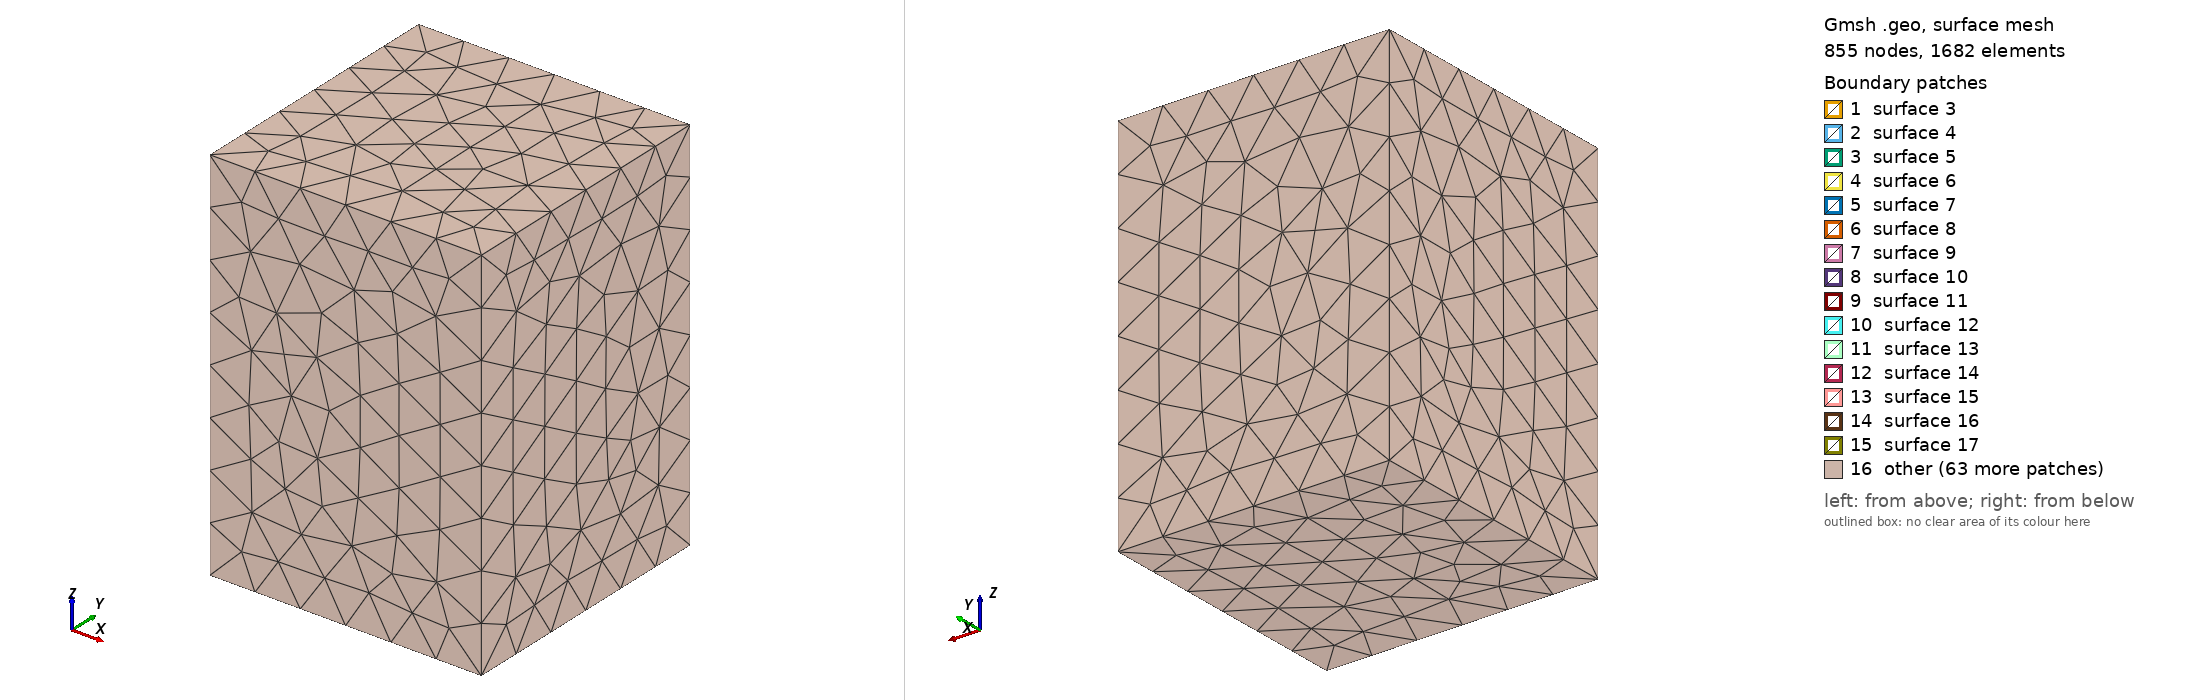

Gmsh geometry script, surface-meshed: 855 nodes, 1682 surface elements. Boundary patches (legend numbers): 1 surface 3, 2 surface 4, 3 surface 5, 4 surface 6, 5 surface 7, 6 surface 8, 7 surface 9, 8 surface 10, 9 surface 11, 10 surface 12, 11 surface 13, 12 surface 14, 13 surface 15, 14 surface 16, 15 surface 17, 16 other. Left view from above one corner, right view from below the opposite corner. The script declares no physical surfaces, so the legend lists its geometric surfaces. The drawing asked Gmsh for element sizes between 1% and 20% of the model's largest extent; the script's own settings can give other sizes.

=== valve3dnew.geo (drawn) ===
SetFactory("OpenCASCADE");

Point(1) = {0, 0, -34};
Point(2) = {0, 0, -12.15};
Point(3) = {0.98, 0, -12.15};
Point(4) = {4.825, 0, 2.2};
Point(5) = {5.95, 0, 2.2};
Point(6) = {5.95, 0, -28};
Point(7) = {17.1, 0, -28};
Point(8) = {17.1, 0, 22.25};
Point(9) = {17.686, 0, 22.25};
Point(10) = {23, 0, 7.65};
Point(11) = {25.85, 0, 7.65};
Point(12) = {25.85, 0, 5.475};
Point(13) = {23, 0, 5.475};
Point(14) = {23, 0, 3.3};
Point(15) = {25.85, 0, 3.3};
Point(16) = {25.85, 0, -2.557};
Point(17) = {23.25, 0, -9.7};
Point(18) = {23.25, 0, -34};
Line (1) = {1, 2} ;
Line (2) = {2, 3} ;
Line (3) = {3, 4} ;
Line (4) = {4, 5} ;
Line (5) = {5, 6} ;
Line (6) = {6, 7} ;
Line (7) = {7, 8} ;
Line (8) = {8, 9} ;
Line (9) = {9, 10} ;
Line (10) = {10, 11} ;
Line (11) = {11, 12} ;
Line (12) = {12, 13} ;
Line (13) = {13, 14} ;
Line (14) = {14, 15} ;
Line (15) = {15, 16} ;
Line (16) = {16, 17} ;
Line (17) = {17, 18} ;
Line (18) = {18, 1} ;
Curve Loop(1) = {1, 2, 3, 4, 5, 6, 7, 8, 9, 10, 11, 12, 13, 14, 15, 16, 17, 18};
Plane Surface(1) = {1};

Point(19) = {0, 0, -11.15};
Point(20) = {0.595, 0, -11.15};
Point(21) = {4.44, 0, 3.2};
Point(22) = {5.5, 0, 3.2};
Point(23) = {5.5, 0, 30};
Point(24) = {18, 0, 30};
Point(25) = {18, 0, 23.625};
Point(26) = {23.45, 0, 8.65};
Point(27) = {25.35, 0, 8.65};
Point(28) = {25.35, 0, 25};
Point(29) = {23.2, 0, 25};
Point(30) = {23.2, 0, 35};
Point(31) = {0, 0, 35};
Line (19) = {19, 20} ;
Line (20) = {20, 21} ;
Line (21) = {21, 22} ;
Line (22) = {22, 23} ;
Line (23) = {23, 24} ;
Line (24) = {24, 25} ;
Line (25) = {25, 26} ;
Line (26) = {26, 27} ;
Line (27) = {27, 28} ;
Line (28) = {28, 29} ;
Line (29) = {29, 30} ;
Line (30) = {30, 31} ;
Line (31) = {31, 19} ;
Curve Loop(2) = {19, 20, 21, 22, 23, 24, 25, 26, 27, 28, 29, 30, 31};
Plane Surface(2) = {2};

Point (32) = {9, 11, -24.6} ;
Point (33) = {-9, 11, -24.6} ;
Point (34) = {-9, -11, -24.6} ;
Point (35) = {9, -11, -24.6} ;
Line (32) = {32, 33} ;
Line (33) = {33, 34} ;
Line (34) = {34, 35} ;
Line (35) = {35, 32} ;
Curve Loop(3) = {32, 33, 34, 35};

Point (36) = {15, 17, -24.6} ;
Point (37) = {-15, 17, -24.6} ;
Point (38) = {-15, -17, -24.6} ;
Point (39) = {15, -17, -24.6} ;
r=5;
Point (40) = {15-r, 17-r, -24.6} ;
Point (41) = {-15+r, 17-r, -24.6} ;
Point (42) = {-15+r, -17+r, -24.6} ;
Point (43) = {15-r, -17+r, -24.6} ;

Point (44) = {15, 17-r, -24.6} ;
Point (45) = {-15, 17-r, -24.6} ;
Point (46) = {-15, -17+r, -24.6} ;
Point (47) = {15, -17+r, -24.6} ;

Point (48) = {15-r, 17, -24.6} ;
Point (49) = {-15+r, 17, -24.6} ;
Point (50) = {-15+r, -17, -24.6} ;
Point (51) = {15-r, -17, -24.6} ;

//+
Circle(40) = {44, 40, 48};
//+
Circle(41) = {49, 41, 45};
//+
Circle(42) = {46, 42, 50};
//+
Circle(43) = {51, 43, 47};
//+
Line(44) = {47, 44};
//+
Line(45) = {48, 49};
//+
Line(46) = {45, 46};
//+
Line(47) = {50, 51};
//+
Curve Loop(4) = {47, 43, 44, 40, 45, 41, 46, 42};
//+
Curve Loop(5) = {34, 35, 32, 33};
//+
Plane Surface(3) = {4, 5};

Extrude {0, 8.05, 0} {Surface{1, 2}; }
Extrude {0, -8.05, 0} {Surface{1, 2}; }
Symmetry {1,0,0,0} { Duplicata{Volume{1:4};} }
BooleanUnion { Volume{1}; Delete;} { Volume{2:8}; Delete; }
Extrude {0, 0, 49.2} {Surface{3}; }

Box(4) = {-40, -40, -56, 80, 80, 112};
BooleanDifference{Volume{4}; Delete;}{Volume{1:3};}
